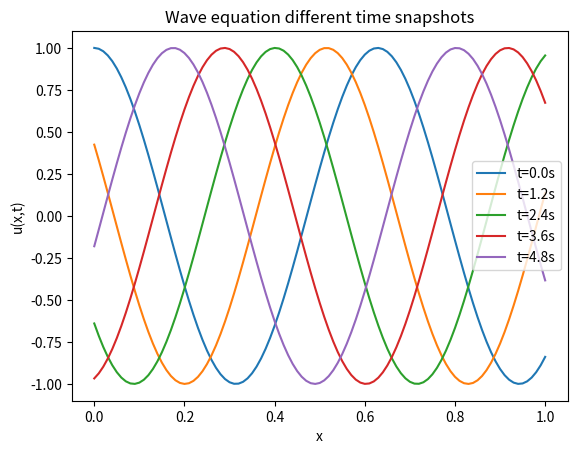

Source code (Python):
import numpy as np
import matplotlib.pyplot as plt


#---------------------------------------------------------#
            ########## d) (iii) ##########
#---------------------------------------------------------#


##### wave function u(x, t; k, w) #####
def wave_func(x, t, k, w): return np.cos(k*x - w*t)



##### Create Wave function 2D array #####
def wave_func_2D(x_interval, T, dx, dt, k, w):
    x_arr = np.arange(x_interval[0], x_interval[1] + dx, dx)
    t_arr = np.arange(0, T + dt, dt)
    u = np.ones((len(t_arr), len(x_arr)))
    
    for t in range(len(t_arr)):
        for x in range(len(x_arr)):
            u[t, x] = wave_func(x_arr[x], t_arr[t], k, w)
    return u, x_arr, t_arr



##### Plot wave equation at different times #####
def wave_func_2D_plot_snapshots(u_arr, x_arr, t_arr):
    snap_step = int(len(t_arr)/4)
    t_snaps = [0, snap_step, snap_step*2, snap_step*3, snap_step*4]
    for snap in t_snaps:
        plt.plot(x_arr, u_arr[snap], label=f"t={t_arr[snap]:.1f}s")
    plt.legend(); plt.title("Wave equation different time snapshots")
    plt.xlabel("x"); plt.ylabel("u(x,t)"); plt.show()





#---------------------------------------------------------#
                ########## ACTION ##########
#---------------------------------------------------------#
if __name__ == "__main__":
    print("Problem 2 d) (iii)")
    
    ##### Initial conditions #####
    interval = [0, 1]; dx = 0.01        # interval x-axis; x-step dx
    T = 5; dt = 0.1                     # Time span T (s); Timestep dt
    k = 10                              # Wavenumber k
    omega = 20                          # Frequency w
    
    
    ##### Make computations #####
    u, xs, ts = wave_func_2D(interval, T, dx, dt, k, omega)
    
    
    ##### Plot snapshot at different times #####
    wave_func_2D_plot_snapshots(u, xs, ts)
    
